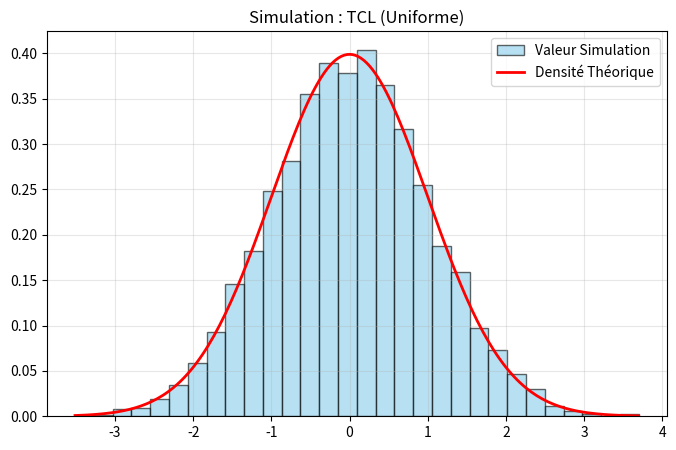

Here is the Python script that generated this plot:
import math
import matplotlib.pyplot as plt
import numpy as np

def gen_uniforme(N):
    """
    Gen U ~ Uniforme(0,1)
    :param N:
    :return:
    """
    return np.random.random(N)

def sim_tcl_uniforme(n, N):
    """
    Sim unforme law using TCL
    :param n:
    :param N:
    :return:
    """
    mu = 0.5
    sigma = np.sqrt(1/12)

    samples = []
    for _ in range(N):
        sum_x = np.sum(gen_uniforme(n))
        z = (sum_x - n * mu) / (sigma * np.sqrt(n))
        samples.append(z)
    return np.array(samples)

def gaussian_density(x):
    """
    Gaussian density function
    :param x:
    :return:
    """
    return (1 / np.sqrt(2 * np.pi)) * np.exp(-0.5 * x ** 2)

def analyze_and_plot_tcl(data, bins=30):
    """
    analyze (calc mean & var) and plot data
    :param data:
    :param lmbda:
    :param bins:
    :return:
    """
    mean_emp = np.mean(data)
    var_emp = np.var(data)

    print(f"Moyenne empirique : {mean_emp} moyenne, {0}")
    print(f"Variance empirique : {var_emp} sigma, {1}")

    plt.figure(figsize=(8, 5))
    count, bins, ignored = plt.hist(data, bins=bins, density=True, alpha=0.6, color='skyblue', edgecolor='black',
                                    label='Valeur Simulation')

    x_vals = np.linspace(min(bins), max(bins), 200)
    y_vals = [gaussian_density(x) for x in x_vals]
    plt.plot(x_vals, y_vals, 'r-', linewidth=2, label='Densité Théorique')

    plt.title(f"Simulation : TCL (Uniforme)")
    plt.legend()
    plt.grid(True, alpha=0.3)
    plt.show()


if __name__ == "__main__":
    N = 10000
    n = 150
    samples = sim_tcl_uniforme(n, N)
    analyze_and_plot_tcl(samples)
